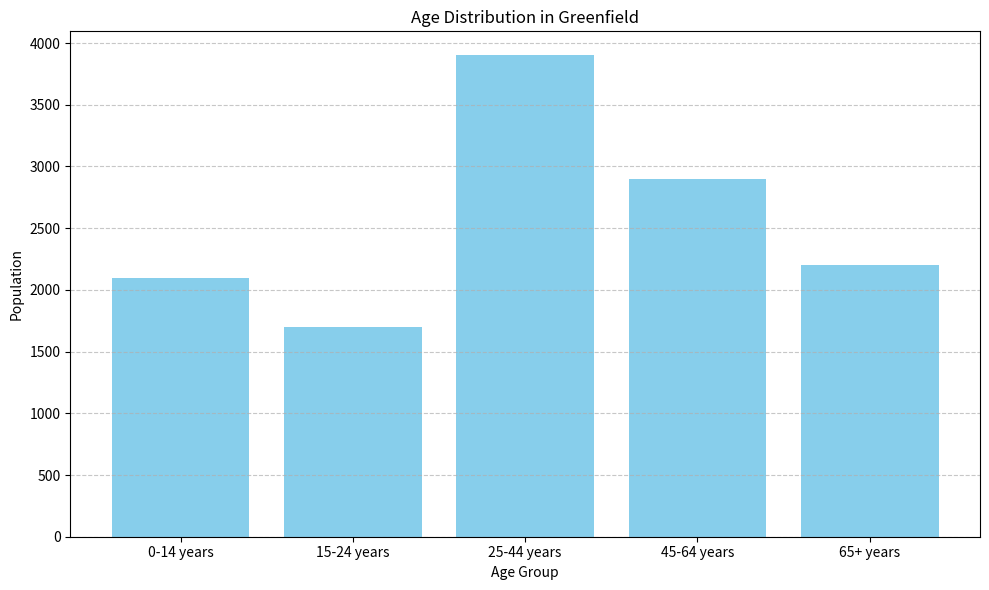

Source code (Python):
import matplotlib.pyplot as plt
import pandas as pd

# Data for Age Distribution
age_distribution = pd.DataFrame({
    "Age Group": ["0-14 years", "15-24 years", "25-44 years", "45-64 years", "65+ years", "Total"],
    "Population": [2100, 1700, 3900, 2900, 2200, 128000]
})

# Create a bar chart for Age Distribution
plt.figure(figsize=(10, 6))
plt.bar(age_distribution["Age Group"][:-1], age_distribution["Population"][:-1], color="skyblue")
plt.title("Age Distribution in Greenfield")
plt.xlabel("Age Group")
plt.ylabel("Population")
plt.grid(axis="y", linestyle="--", alpha=0.7)
plt.tight_layout()

# Save the chart
plt.savefig("age_distribution_chart.png")
plt.show()
